Run: headless pygame with SDL's dummy video driver; simulated clock (each Clock.tick advances the game by its frame time, no real sleeping); random seed 0; keys injected as events and as key.get_pressed() state; no mouse input; restart key R tapped at the start of phases 3 and 4.
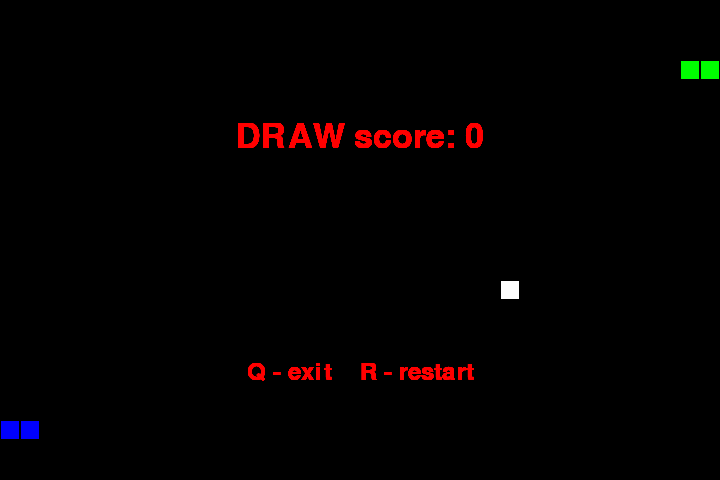
Frame 1 of 4 · flips 1–60 · no input
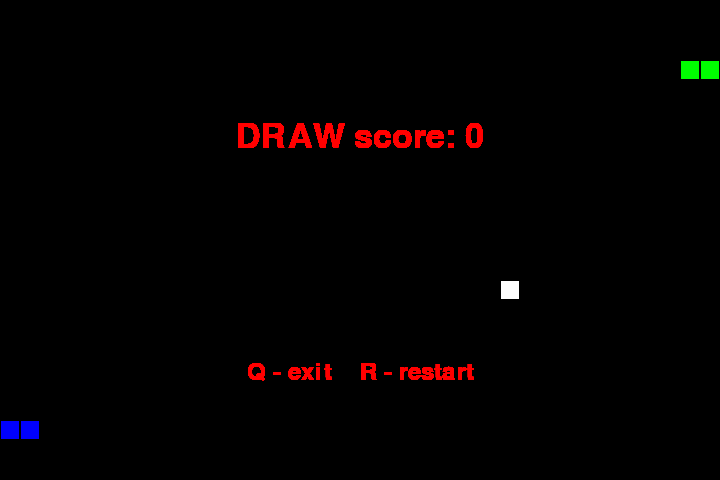
Frame 2 of 4 · flips 61–180 · tapped SPACE, RETURN · held RIGHT (→), D
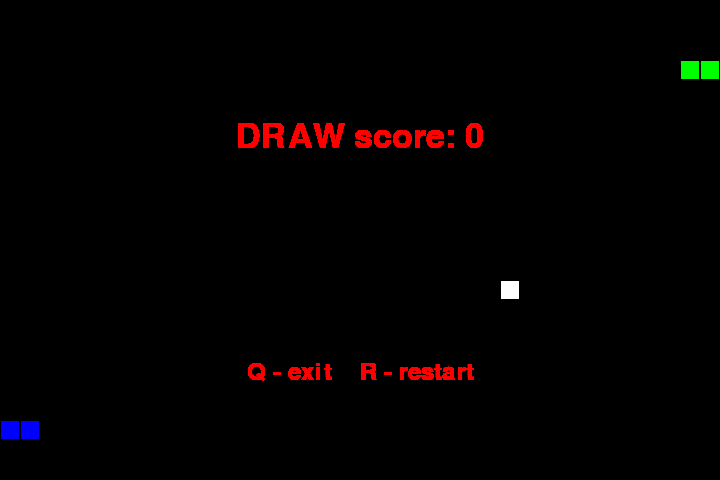
Frame 3 of 4 · flips 181–300 · tapped R · held DOWN (↓), S
Frame 4 of 4 · flips 301–420 · tapped R · held LEFT (←), A, UP (↑), W · screen unchanged from frame 3, image omitted

The pygame program that drew these frames:

import pygame
import time
import random

snake_speed = 5

size = 20


# Размер окна
window_x = 720
window_y = 480

# Цвета
black = pygame.Color(0, 0, 0)
white = pygame.Color(255, 255, 255)
red = pygame.Color(255, 0, 0)
green = pygame.Color(0, 255, 0)
blue = pygame.Color(0, 0, 255)

crush = pygame.Color(0, 255, 255)

# Запуск pygame и установка параметров
pygame.init()

pygame.display.set_caption("Snakes PvP")
game_window = pygame.display.set_mode((window_x, window_y))

fps = pygame.time.Clock()

# Начальные позиции голов
green_snake_position = [100, 60]

blue_snake_position = [600, 420]

# первые 3 (или 6) блоков змей
green_snake_body = [[100, 60], [80, 60], [60, 60]]  # , [40, 60], [20, 60], [0, 60]]


blue_snake_body = [[600, 420], [620, 420], [640, 420]]  # , [40, 420], [20, 420], [0, 420]]


# позиция яблока
fruit_position = [
    random.randrange(1, (window_x // size)) * size,
    random.randrange(1, (window_y // size)) * size,
]

fruit_spawn = True

# Начальные направления
green_direction = "RIGHT"
green_change_to = green_direction

blue_direction = "LEFT"
blue_change_to = blue_direction


# Счёт
green_score = 0

blue_score = 0

# показывает Счёт
def show_score(choice, color, font, size):

    score_font = pygame.font.SysFont(font, size)

    score_surface = score_font.render(
        "Score green: " + str(green_score) + "     Score blue: " + str(blue_score),
        True,
        color,
    )

    score_rect = score_surface.get_rect()

    game_window.blit(score_surface, score_rect)


# game over
def game_over(X, Y, color):

    global snake_speed

    snake_speed = 5

    global green_snake_body
    global green_snake_position
    global green_change_to
    global green_direction
    global green_score

    global blue_snake_body
    global blue_snake_position
    global blue_change_to
    global blue_direction
    global blue_score


    while True:

        for pos in green_snake_body:
            pygame.draw.rect(
                game_window, green, pygame.Rect(pos[0] + 1, pos[1] + 1, size - 2, size - 2)
            )

        for pos in blue_snake_body:
            pygame.draw.rect(
                game_window, blue, pygame.Rect(pos[0] + 1, pos[1] + 1, size - 2, size - 2)
            )

        pygame.draw.rect(
        game_window,
        crush,
        pygame.Rect(X + 1, Y + 1, size - 2, size - 2),
        )

        

        my_font = pygame.font.SysFont("arial", 50)

        # Создание конечного текста
        if green_score > blue_score:
            game_over_surface1 = my_font.render(
                "Green WINS with score: "
                + str(green_score),
                True,
                color,
            )

            game_over_surface2 = my_font.render(
                "  Blue score: "
                + str(blue_score),
                True,
                color,
            )

        elif green_score < blue_score:
            game_over_surface1 = my_font.render(
                "Blue WINS with score: "
                + str(blue_score),
                True,
                color,
            )

            game_over_surface2 = my_font.render(
                "  Green score: "
                + str(green_score),
                True,
                color,
            )

        else:
            game_over_surface1 = my_font.render(
                "DRAW score: " + str(green_score), True, color
            )

            game_over_surface2 = my_font.render(
                "  ",
                True,
                color,
            )
        
        little_font = pygame.font.SysFont("arial", 35)

        game_over_surface0 = little_font.render(
            "Q - exit    R - restart",
            True,
            color,
        )


        action = "nothing"

        for event in pygame.event.get():
            if event.type == pygame.KEYDOWN:
                if event.key == pygame.K_q:
                    action = "quit"

                elif event.key == pygame.K_r:
                    action = "restart"


        game_over_rect = game_over_surface1.get_rect()
        game_over_rect.midtop = (window_x / 2, window_y / 4)
        game_window.blit(game_over_surface1, game_over_rect)

        game_over_rect = game_over_surface2.get_rect()
        game_over_rect.midtop = (window_x / 2, window_y / 2)
        game_window.blit(game_over_surface2, game_over_rect)

        game_over_rect = game_over_surface0.get_rect()
        game_over_rect.midtop = (window_x / 2, window_y / 4 * 3)
        game_window.blit(game_over_surface0, game_over_rect)
        
        pygame.display.flip()

        if action == "quit":
            pygame.quit()

            quit()
        
        if action == "restart":
            green_snake_position = [100, 60]

            blue_snake_position = [600, 420]

            # первые 3 (или 6) блоков змей
            green_snake_body.clear()
            green_snake_body.append([100, 60])
            green_snake_body.append([80, 60])
            green_snake_body.append([60, 60])  # , [40, 60], [20, 60], [0, 60]]


            blue_snake_body.clear()
            blue_snake_body.append([600, 420])
            blue_snake_body.append([620, 420])
            blue_snake_body.append([640, 420])  # , [40, 420], [20, 420], [0, 420]]


            # позиция яблока
            fruit_position = [
                random.randrange(1, (window_x // size)) * size,
                random.randrange(1, (window_y // size)) * size,
            ]

            fruit_spawn = True

            # Начальные направления
            green_direction = "RIGHT"
            green_change_to = green_direction

            blue_direction = "LEFT"
            blue_change_to = blue_direction


            # Счёт
            green_score -= green_score

            blue_score -= blue_score

            break
        
        pygame.display.flip()

        fps.tick(1)





# Основное тело
while True:

    # Управление
    for event in pygame.event.get():
        if event.type == pygame.KEYDOWN:
            if event.key == pygame.K_q:
                pygame.quit()
                quit()

            if event.key == pygame.K_w:
                green_change_to = "UP"
            elif event.key == pygame.K_s:
                green_change_to = "DOWN"
            elif event.key == pygame.K_a:
                green_change_to = "LEFT"
            elif event.key == pygame.K_d:
                green_change_to = "RIGHT"

            if event.key == pygame.K_UP:
                blue_change_to = "UP"
            elif event.key == pygame.K_DOWN:
                blue_change_to = "DOWN"
            elif event.key == pygame.K_LEFT:
                blue_change_to = "LEFT"
            elif event.key == pygame.K_RIGHT:
                blue_change_to = "RIGHT"

    # Обработка нажатия в противоположную сторону
    if green_change_to == "UP" and green_direction != "DOWN":
        green_direction = "UP"
    elif green_change_to == "DOWN" and green_direction != "UP":
        green_direction = "DOWN"
    elif green_change_to == "LEFT" and green_direction != "RIGHT":
        green_direction = "LEFT"
    elif green_change_to == "RIGHT" and green_direction != "LEFT":
        green_direction = "RIGHT"

    if blue_change_to == "UP" and blue_direction != "DOWN":
        blue_direction = "UP"
    elif blue_change_to == "DOWN" and blue_direction != "UP":
        blue_direction = "DOWN"
    elif blue_change_to == "LEFT" and blue_direction != "RIGHT":
        blue_direction = "LEFT"
    elif blue_change_to == "RIGHT" and blue_direction != "LEFT":
        blue_direction = "RIGHT"

    # Передвижение зелёной змеи
    if green_direction == "UP":
        green_snake_position[1] -= size
    elif green_direction == "DOWN":
        green_snake_position[1] += size
    elif green_direction == "LEFT":
        green_snake_position[0] -= size
    elif green_direction == "RIGHT":
        green_snake_position[0] += size

    # Передвижение синей
    if blue_direction == "UP":
        blue_snake_position[1] -= size
    elif blue_direction == "DOWN":
        blue_snake_position[1] += size
    elif blue_direction == "LEFT":
        blue_snake_position[0] -= size
    elif blue_direction == "RIGHT":
        blue_snake_position[0] += size

    # Поедание фрукта (длина увеличивается на 1, счёт на 10)
    # В сложном режиме возрастает скорость
    green_snake_body.insert(0, list(green_snake_position))
    if (
        green_snake_position[0] == fruit_position[0]
        and green_snake_position[1] == fruit_position[1]
    ):
        snake_speed += 1
        green_score += 10
        fruit_spawn = False
    else:
        green_snake_body.pop()

    blue_snake_body.insert(0, list(blue_snake_position))
    if (
        blue_snake_position[0] == fruit_position[0]
        and blue_snake_position[1] == fruit_position[1]
    ):
        snake_speed += 1
        blue_score += 10
        fruit_spawn = False
    else:
        blue_snake_body.pop()

    while not fruit_spawn:
        fruit_position = [
            random.randrange(1, (window_x // size)) * size,
            random.randrange(1, (window_y // size)) * size,
        ]
        if not (
            fruit_position in green_snake_body or fruit_position in green_snake_body
        ):
            break

    fruit_spawn = True
    game_window.fill(black)
        
    pygame.draw.rect(
    game_window,
    white,
    pygame.Rect(fruit_position[0] + 1, fruit_position[1] + 1, size - 2, size - 2),
    )


    for pos in green_snake_body:
        pygame.draw.rect(
            game_window, green, pygame.Rect(pos[0] + 1, pos[1] + 1, size - 2, size - 2)
        )

    for pos in blue_snake_body:
        pygame.draw.rect(
            game_window, blue, pygame.Rect(pos[0] + 1, pos[1] + 1, size - 2, size - 2)
        )



    # Обработка выхода за границу
    if green_snake_position[0] < 0 or green_snake_position[0] > window_x - size:
        if green_score > 50:
            green_score -= 50
        else:
            green_score = 0
        game_over(green_snake_position[0], green_snake_position[1], red)
    elif green_snake_position[1] < 0 or green_snake_position[1] > window_y - size:
        if green_score > 50:
            green_score -= 50
        else:
            green_score = 0
        game_over(green_snake_position[0], green_snake_position[1], red)

    if blue_snake_position[0] < 0 or blue_snake_position[0] > window_x - size:
        if blue_score > 50:
            blue_score -= 50
        else:
            blue_score = 0
        game_over(blue_snake_position[0], blue_snake_position[1], red)
    elif blue_snake_position[1] < 0 or blue_snake_position[1] > window_y - size:
        if blue_score > 50:
            blue_score -= 50
        else:
            blue_score = 0
        game_over(blue_snake_position[0], blue_snake_position[1], red)

    # Столкновение голов
    if (
        green_snake_position[0] == blue_snake_position[0]
        and green_snake_position[1] == blue_snake_position[1]
    ):
        game_over(green_snake_position[0], green_snake_position[1], red)

    # Столкновение с зелёной змеёй
    for block in green_snake_body[1:]:
        if green_snake_position[0] == block[0] and green_snake_position[1] == block[1]:
            if green_score < 50:
                green_score = 0
            else:
                green_score -= 50

            game_over(green_snake_position[0], green_snake_position[1], red)

        if blue_snake_position[0] == block[0] and blue_snake_position[1] == block[1]:
            green_score += 10

            game_over(blue_snake_position[0], blue_snake_position[1], red)

    # Столкновение с синей змеёй
    for block in blue_snake_body[1:]:
        if green_snake_position[0] == block[0] and green_snake_position[1] == block[1]:
            blue_score += 10

            game_over(green_snake_position[0], green_snake_position[1], red)

        if blue_snake_position[0] == block[0] and blue_snake_position[1] == block[1]:
            if blue_score < 50:
                blue_score = 0
            else:
                blue_score -= 50

            game_over(blue_snake_position[0], blue_snake_position[1], red)


    show_score(1, white, "arial", 20)

    pygame.display.flip()

    fps.tick(snake_speed)
